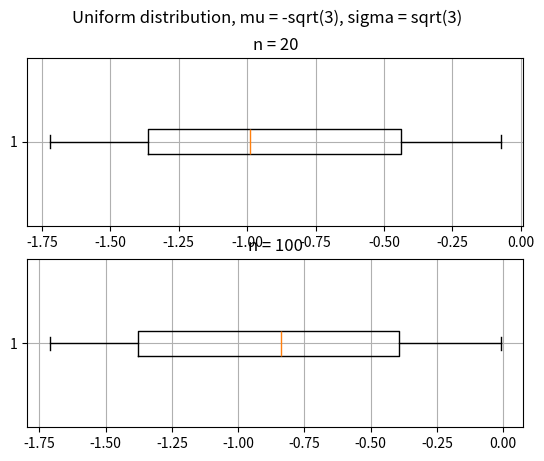

This chart was generated by the following Python code:
import numpy
import scipy.stats
import matplotlib.pyplot

# initialization
SQRT_3 = numpy.sqrt(3.0)
mu = -SQRT_3
sigma = SQRT_3
N = [20, 100]
length = len(N)

# box plots
matplotlib.pyplot.subplots(nrows=length)
matplotlib.pyplot.suptitle('Uniform distribution, mu = -sqrt(3), sigma = sqrt(3)')
for i in range(length):
    matplotlib.pyplot.subplot(length, 1, i + 1)
    matplotlib.pyplot.title("n = " + str(N[i]))
    matplotlib.pyplot.grid()
    samples = scipy.stats.uniform.rvs(mu, sigma, size=N[i])
    matplotlib.pyplot.boxplot([samples], vert=False)
matplotlib.pyplot.show()

# outliers calculation
TESTS = 1000
for i in range(length):
    outliers = 0
    for j in range(TESTS):
        samples = scipy.stats.uniform.rvs(mu, sigma, size=N[i])
        lq = numpy.quantile(samples, 0.25)
        uq = numpy.quantile(samples, 0.75)
        iqr = uq - lq
        xl = max(samples.min(), lq - 3 / 2 * iqr)
        xu = min(samples.max(), uq + 3 / 2 * iqr)

        for k in range(0, N[i]):
            if samples[k] < xl or samples[k] > xu:
                outliers += 1
    outlierProbability = outliers / TESTS / N[i]
    print('outlierProbability n = ' + str(N[i]) + ' : ' + str(outlierProbability))
